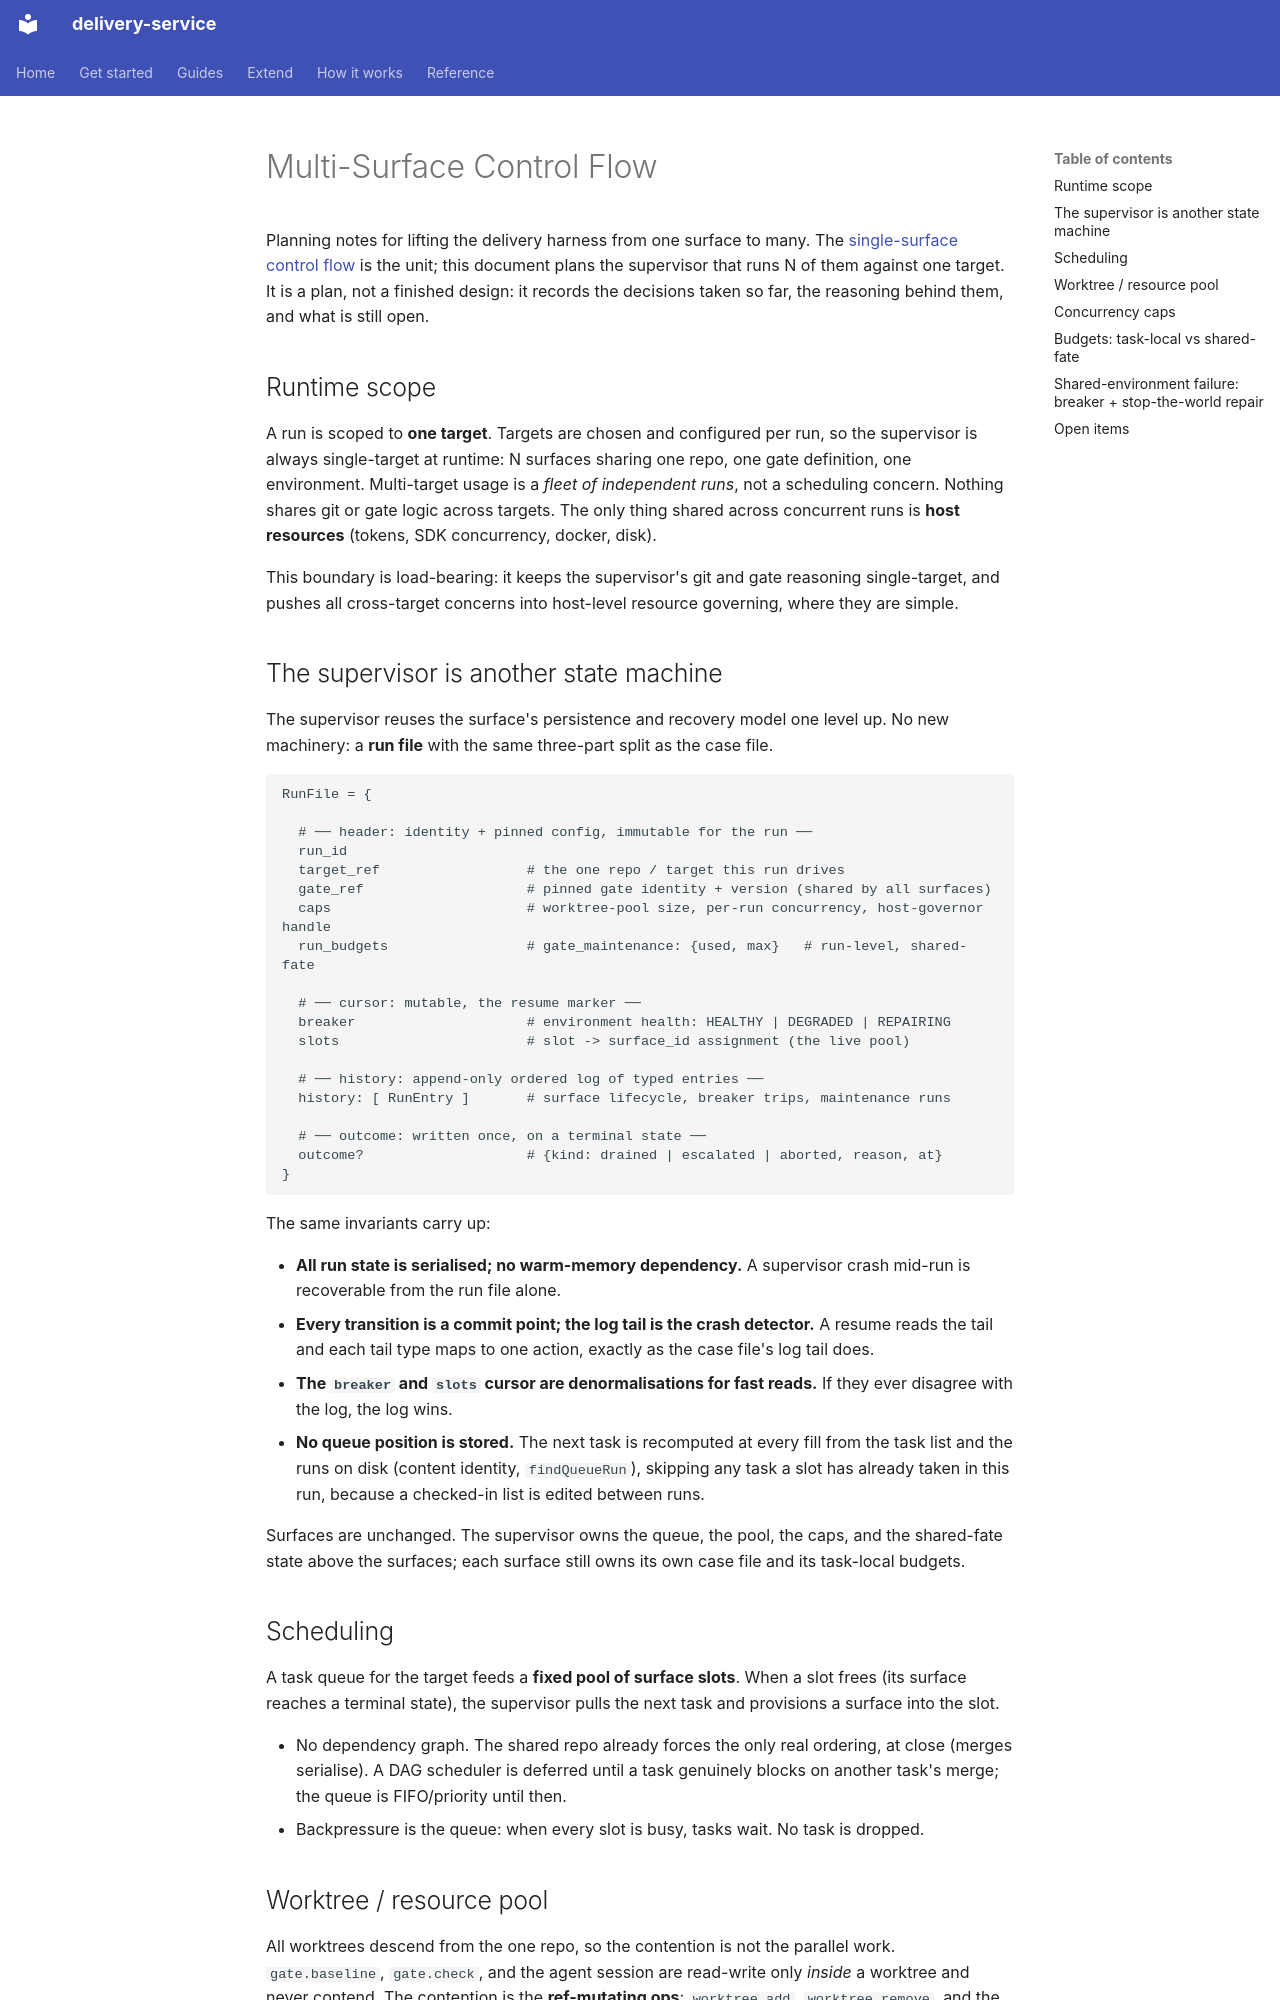

repository: jorjives/delivery-service · page: multi-surface-control-flow/index.html · generator: mkdocs

# Multi-Surface Control Flow

Planning notes for lifting the delivery harness from one surface to many. The
[single-surface control flow](single-surface-control-flow.md) is the unit; this
document plans the supervisor that runs N of them against one target. It is a
plan, not a finished design: it records the decisions taken so far, the reasoning
behind them, and what is still open.

## Runtime scope

A run is scoped to **one target**. Targets are chosen and configured per run, so
the supervisor is always single-target at runtime: N surfaces sharing one repo,
one gate definition, one environment. Multi-target usage is a *fleet of
independent runs*, not a scheduling concern. Nothing shares git or gate logic
across targets. The only thing shared across concurrent runs is **host
resources** (tokens, SDK concurrency, docker, disk).

This boundary is load-bearing: it keeps the supervisor's git and gate reasoning
single-target, and pushes all cross-target concerns into host-level resource
governing, where they are simple.

## The supervisor is another state machine

The supervisor reuses the surface's persistence and recovery model one level up.
No new machinery: a **run file** with the same three-part split as the case file.

```
RunFile = {

  # ── header: identity + pinned config, immutable for the run ──
  run_id
  target_ref                  # the one repo / target this run drives
  gate_ref                    # pinned gate identity + version (shared by all surfaces)
  caps                        # worktree-pool size, per-run concurrency, host-governor handle
  run_budgets                 # gate_maintenance: {used, max}   # run-level, shared-fate

  # ── cursor: mutable, the resume marker ──
  breaker                     # environment health: HEALTHY | DEGRADED | REPAIRING
  slots                       # slot -> surface_id assignment (the live pool)

  # ── history: append-only ordered log of typed entries ──
  history: [ RunEntry ]       # surface lifecycle, breaker trips, maintenance runs

  # ── outcome: written once, on a terminal state ──
  outcome?                    # {kind: drained | escalated | aborted, reason, at}
}
```

The same invariants carry up:

- **All run state is serialised; no warm-memory dependency.** A supervisor crash
  mid-run is recoverable from the run file alone.
- **Every transition is a commit point; the log tail is the crash detector.** A
  resume reads the tail and each tail type maps to one action, exactly as the case
  file's log tail does.
- **The `breaker` and `slots` cursor are denormalisations for fast reads.** If they
  ever disagree with the log, the log wins.
- **No queue position is stored.** The next task is recomputed at every fill from the
  task list and the runs on disk (content identity, `findQueueRun`), skipping any task a
  slot has already taken in this run, because a checked-in list is edited between runs.

Surfaces are unchanged. The supervisor owns the queue, the pool, the caps, and the
shared-fate state above the surfaces; each surface still owns its own case file and
its task-local budgets.

## Scheduling

A task queue for the target feeds a **fixed pool of surface slots**. When a slot
frees (its surface reaches a terminal state), the supervisor pulls the next task
and provisions a surface into the slot.

- No dependency graph. The shared repo already forces the only real ordering, at
  close (merges serialise). A DAG scheduler is deferred until a task genuinely
  blocks on another task's merge; the queue is FIFO/priority until then.
- Backpressure is the queue: when every slot is busy, tasks wait. No task is
  dropped.
